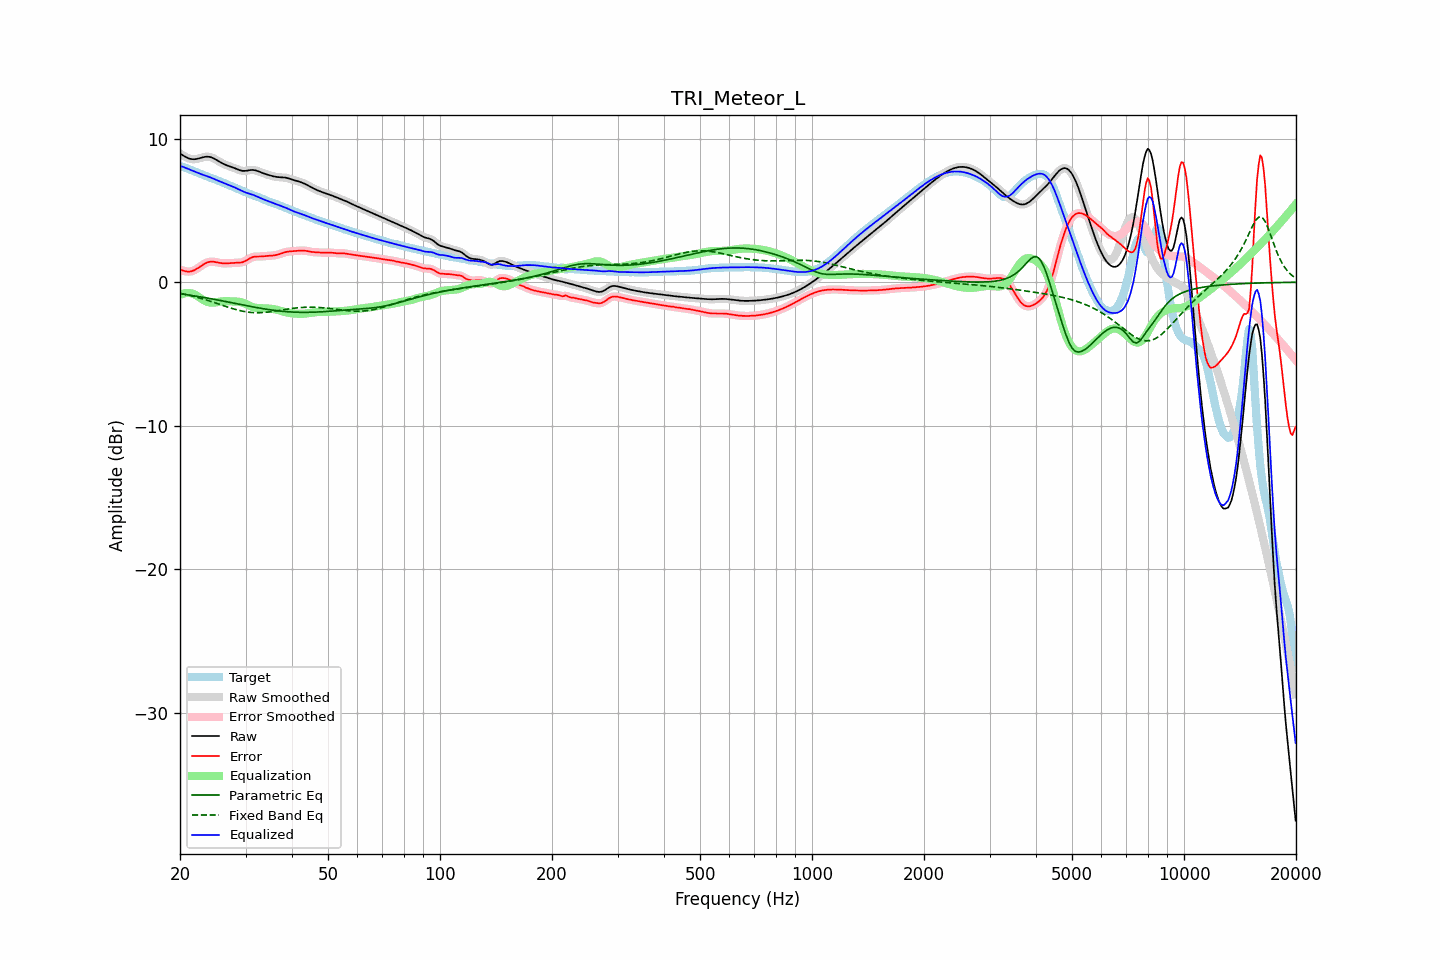

Source data for this figure (header and first rows):
frequency, raw, error, smoothed, error_smoothed, equalization, parametric_eq, fixed_band_eq, equalized_raw, equalized_smoothed, target
20.00, 8.97, 0.87, 8.97, 0.87, -0.88, -0.80, -0.77, 8.09, 8.09, 8.10
20.20, 8.90, 0.84, 8.89, 0.83, -0.83, -0.82, -0.79, 8.07, 8.06, 8.06
20.40, 8.83, 0.80, 8.82, 0.80, -0.79, -0.83, -0.82, 8.03, 8.03, 8.02
20.61, 8.76, 0.77, 8.76, 0.77, -0.77, -0.85, -0.84, 7.99, 7.99, 7.98
20.81, 8.70, 0.75, 8.70, 0.75, -0.75, -0.86, -0.86, 7.95, 7.95, 7.95
21.02, 8.65, 0.74, 8.65, 0.74, -0.75, -0.88, -0.89, 7.90, 7.90, 7.91
21.23, 8.60, 0.74, 8.61, 0.74, -0.75, -0.90, -0.92, 7.85, 7.85, 7.86
21.44, 8.58, 0.76, 8.58, 0.76, -0.77, -0.92, -0.94, 7.81, 7.81, 7.82
21.66, 8.57, 0.80, 8.57, 0.80, -0.81, -0.93, -0.97, 7.76, 7.76, 7.77
21.87, 8.57, 0.84, 8.57, 0.84, -0.85, -0.95, -1.00, 7.71, 7.72, 7.73
22.09, 8.58, 0.90, 8.58, 0.90, -0.91, -0.97, -1.03, 7.67, 7.67, 7.68
22.31, 8.60, 0.97, 8.60, 0.97, -0.98, -0.99, -1.06, 7.63, 7.63, 7.63
22.54, 8.63, 1.05, 8.63, 1.05, -1.05, -1.01, -1.09, 7.58, 7.58, 7.58
22.76, 8.66, 1.13, 8.67, 1.13, -1.13, -1.03, -1.12, 7.54, 7.54, 7.54
22.99, 8.70, 1.20, 8.70, 1.20, -1.20, -1.04, -1.16, 7.50, 7.50, 7.49
23.22, 8.72, 1.27, 8.72, 1.27, -1.26, -1.06, -1.19, 7.46, 7.46, 7.45
23.45, 8.74, 1.33, 8.74, 1.33, -1.32, -1.08, -1.22, 7.42, 7.42, 7.41
23.69, 8.75, 1.38, 8.75, 1.38, -1.37, -1.10, -1.26, 7.38, 7.38, 7.37
23.92, 8.74, 1.41, 8.74, 1.41, -1.40, -1.12, -1.29, 7.34, 7.34, 7.33
24.16, 8.72, 1.43, 8.72, 1.43, -1.42, -1.14, -1.33, 7.30, 7.30, 7.29
24.40, 8.68, 1.43, 8.68, 1.43, -1.42, -1.16, -1.37, 7.25, 7.25, 7.24
24.65, 8.63, 1.43, 8.63, 1.43, -1.42, -1.18, -1.40, 7.21, 7.21, 7.20
24.89, 8.57, 1.41, 8.57, 1.41, -1.41, -1.21, -1.44, 7.16, 7.16, 7.16
25.14, 8.50, 1.39, 8.50, 1.39, -1.39, -1.23, -1.48, 7.11, 7.11, 7.11
25.39, 8.43, 1.36, 8.43, 1.36, -1.37, -1.25, -1.52, 7.06, 7.06, 7.07
25.65, 8.37, 1.34, 8.37, 1.34, -1.35, -1.27, -1.55, 7.01, 7.01, 7.02
25.91, 8.30, 1.33, 8.30, 1.33, -1.34, -1.29, -1.59, 6.97, 6.97, 6.98
26.16, 8.24, 1.32, 8.25, 1.32, -1.33, -1.31, -1.63, 6.92, 6.92, 6.93
26.43, 8.19, 1.31, 8.19, 1.31, -1.32, -1.33, -1.67, 6.87, 6.87, 6.88
26.69, 8.15, 1.32, 8.15, 1.31, -1.32, -1.36, -1.71, 6.83, 6.83, 6.83
26.96, 8.11, 1.32, 8.11, 1.32, -1.32, -1.38, -1.74, 6.79, 6.79, 6.79
27.23, 8.07, 1.33, 8.07, 1.33, -1.33, -1.40, -1.78, 6.74, 6.74, 6.74
27.50, 8.03, 1.34, 8.03, 1.34, -1.33, -1.42, -1.81, 6.70, 6.70, 6.69
27.77, 7.99, 1.35, 7.99, 1.35, -1.34, -1.45, -1.85, 6.65, 6.65, 6.64
28.05, 7.95, 1.35, 7.95, 1.35, -1.34, -1.47, -1.88, 6.61, 6.61, 6.60
28.33, 7.90, 1.35, 7.90, 1.35, -1.34, -1.49, -1.91, 6.56, 6.55, 6.55
28.62, 7.85, 1.36, 7.85, 1.36, -1.35, -1.51, -1.94, 6.50, 6.50, 6.50
28.90, 7.81, 1.36, 7.81, 1.36, -1.37, -1.54, -1.97, 6.44, 6.44, 6.45
29.19, 7.78, 1.38, 7.78, 1.38, -1.39, -1.56, -2.00, 6.39, 6.39, 6.40
29.48, 7.76, 1.40, 7.76, 1.40, -1.42, -1.58, -2.02, 6.33, 6.34, 6.36
29.78, 7.75, 1.44, 7.75, 1.44, -1.47, -1.60, -2.04, 6.29, 6.29, 6.31
30.08, 7.76, 1.50, 7.76, 1.50, -1.52, -1.62, -2.06, 6.24, 6.25, 6.26
30.38, 7.78, 1.56, 7.78, 1.57, -1.57, -1.65, -2.08, 6.21, 6.21, 6.21
30.68, 7.80, 1.64, 7.80, 1.63, -1.62, -1.67, -2.09, 6.18, 6.18, 6.17
30.99, 7.82, 1.70, 7.82, 1.70, -1.67, -1.69, -2.10, 6.14, 6.14, 6.12
31.30, 7.82, 1.75, 7.82, 1.74, -1.72, -1.71, -2.11, 6.10, 6.10, 6.08
31.61, 7.82, 1.78, 7.81, 1.77, -1.75, -1.73, -2.12, 6.06, 6.06, 6.04
31.93, 7.79, 1.79, 7.79, 1.79, -1.78, -1.75, -2.12, 6.02, 6.02, 6.00
32.24, 7.76, 1.79, 7.76, 1.79, -1.79, -1.77, -2.13, 5.97, 5.97, 5.97
32.57, 7.72, 1.79, 7.72, 1.79, -1.80, -1.79, -2.12, 5.92, 5.92, 5.93
32.89, 7.67, 1.79, 7.67, 1.79, -1.81, -1.81, -2.12, 5.86, 5.87, 5.88
33.22, 7.63, 1.80, 7.63, 1.80, -1.81, -1.83, -2.11, 5.82, 5.82, 5.83
33.55, 7.58, 1.81, 7.58, 1.81, -1.81, -1.85, -2.11, 5.77, 5.77, 5.78
33.89, 7.54, 1.82, 7.54, 1.82, -1.82, -1.87, -2.10, 5.73, 5.73, 5.72
34.23, 7.51, 1.83, 7.51, 1.83, -1.82, -1.89, -2.09, 5.69, 5.69, 5.68
34.57, 7.47, 1.84, 7.47, 1.84, -1.83, -1.90, -2.07, 5.64, 5.64, 5.64
34.92, 7.44, 1.84, 7.44, 1.84, -1.84, -1.92, -2.06, 5.60, 5.60, 5.60
35.27, 7.41, 1.85, 7.41, 1.85, -1.85, -1.94, -2.04, 5.56, 5.56, 5.56
35.62, 7.38, 1.86, 7.38, 1.86, -1.87, -1.95, -2.03, 5.51, 5.51, 5.52
35.97, 7.36, 1.88, 7.36, 1.88, -1.89, -1.97, -2.01, 5.47, 5.47, 5.48
... 635 more rows
